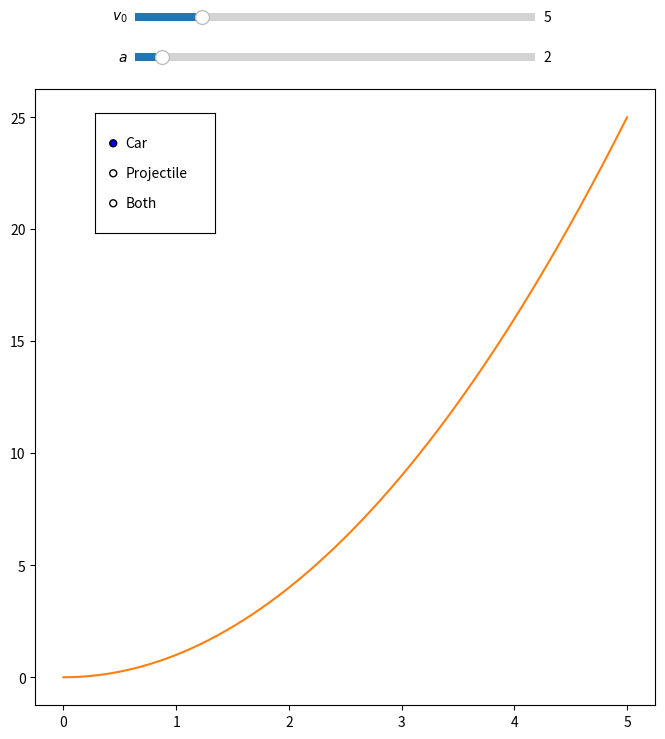
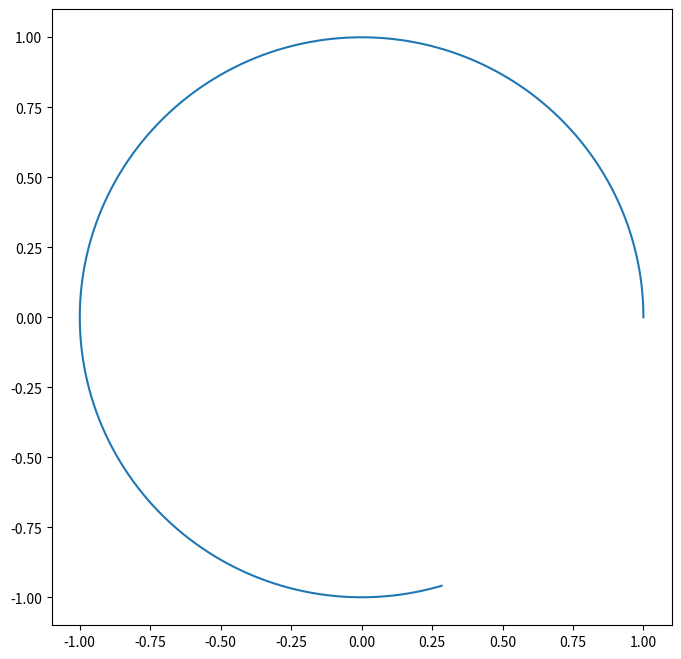
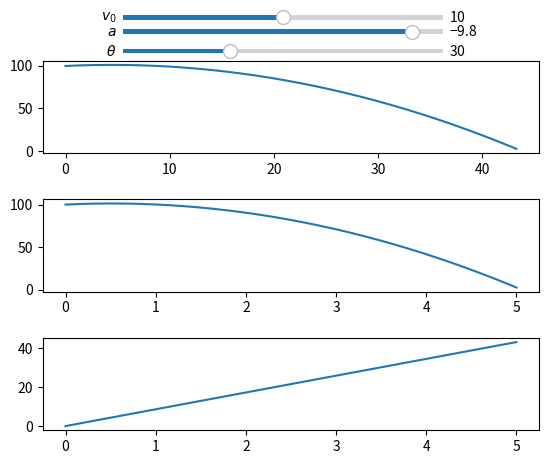

Here is the Python script that generated these plots, in order:
%matplotlib notebook

import numpy as np
import math 

import matplotlib.pyplot as plt
import matplotlib.animation as animation
from matplotlib.widgets import Slider, RadioButtons

def uniform(t, v, t0 = 0):
    ''''
    Uniform motion along a line
    '''
    x = v*(t-t0)
    x[t-t0 < 0] = 0
    return x

def acc(t, a,v0=0, t0 = 0):
    ''''
    Accelerated motion along a line
    '''
    print(t0)
    print(a)
    x = v0*(t-t0) + 1./2.*a* (t-t0)**2
    x[t-t0 < 0] = 0
    return x

t = np.linspace(0,5,3000)

v = 5
t0 =2

x_uniform = uniform(t, v, t0=t0)

a=2

x_acc = acc(t,a)

fig, ax = plt.subplots(figsize=(8,8))
l_u, = plt.plot(t,x_uniform)
l_a, = plt.plot(t,x_acc)
axv0 = plt.axes([0.25, 0.96, 0.50, 0.02])
axacc = plt.axes([0.25, 0.91, 0.50, 0.02])

# Slider
sv0 = Slider(axv0, '$v_0$', 0, 30, valinit=v)
sacc = Slider(axacc, '$a$', 0, 30, valinit=a)




def update(val):
    # amp is the current value of the slider
    v0 = sv0.val
    a=sacc.val
    # update curve
    x_uniform = uniform(t, v0, t0=t0)
    x_acc = acc(t,a)
    l_u.set_ydata(x_uniform)
    l_a.set_ydata(x_acc)
  
    # redraw canvas while idle
    fig.canvas.draw_idle()

sv0.on_changed(update)
sacc.on_changed(update)
rax = plt.axes([0.2, 0.7, 0.15, 0.15])
radio = RadioButtons(rax, ('Car', 'Projectile', 'Both'), active=0)


def colorfunc(label):
    l_a.set_alpha(1)
    l_u.set_alpha(1)
    if label == 'Car':
        l_a.set_alpha(1)
        l_u.set_alpha(0)
    if label == 'Projectile':
        l_a.set_alpha(0)
        l_u.set_alpha(1)
    fig.canvas.draw_idle()

radio.on_clicked(colorfunc)

# Initialize plot with correct initial active value
colorfunc(radio.value_selected)

plt.ylim(0,100)
plt.show()

x = np.cos(t)
y = np.sin(t)



fig, ax = plt.subplots(figsize=(8,8))

plt.plot(x,y)
plt.show()

def projectile_motion_y(t, theta, v0, x0 =0, y0=0, t0 = 0, a = -9.81, deg=True, ground=True):
    '''    
    Returns 
    '''
    if deg:
        theta = np.radians(theta)
    x = x0 + v0 * np.cos(theta)* (t-t0)
    vx = np.full(len(t), v0*np.cos(theta))
    y = y0 + v0 * np.sin(theta)* (t-t0) + 1./2. * a * (t-t0)*(t-t0)
    vy = v0*np.sin(theta) +  a * (t-t0)
    if ground:
        y[y < 0] = 0
        x[y <= 0] = 0
        x[np.nonzero(x)[0][-1]:] = x[np.nonzero(x)[0][-1]]
        
#     x[t-t0 < 0] = 0
#     y[t-t0 < 0] = 0
       
    return x, y, vx, vy

theta0 = 30
v0 = 10
a = -9.8
y0 = 100

x, y, vx, vy = projectile_motion_y(t, theta = theta0, v0 = v0, a=a)


y

x, y, vx, vy = projectile_motion_y(t, theta = theta0, v0 = v0, y0=y0, a=a)
fig, ax = plt.subplots(3)
fig.subplots_adjust( hspace=.5)

traj, = ax[0].plot(x,y)
l_y, = ax[1].plot(t,y)
l_x, = ax[2].plot(t,x)


axv0 = plt.axes([0.25, 0.96, 0.50, 0.02])
axacc = plt.axes([0.25, 0.93, 0.50, 0.02])
axtheta = plt.axes([0.25, 0.89, 0.50, 0.02])

# Slider
sv0 = Slider(axv0, '$v_0$', 0, 20, valinit=v0)
sacc = Slider(axacc, '$a$', -100, 0, valinit=a)
stheta = Slider(axtheta, '$\\theta$', 0, 90, valinit=theta0)




def update(val):
    # amp is the current value of the slider
    v0 = sv0.val
    a=sacc.val
    theta = stheta.val
    # update curve
    x, y, vx, vy = projectile_motion_y(t, theta = theta, v0 = v0,y0=y0, a=a)
    traj.set_xdata(x)
    traj.set_ydata(y)
    ax[0].relim()
    ax[0].autoscale_view()
    l_y.set_ydata(y)
    ax[1].relim()
    ax[1].autoscale_view()
    l_x.set_ydata(x)
    ax[2].relim()
    ax[2].autoscale_view()

    fig.canvas.draw_idle()

sv0.on_changed(update)
sacc.on_changed(update)
stheta.on_changed(update)

plt.show()



